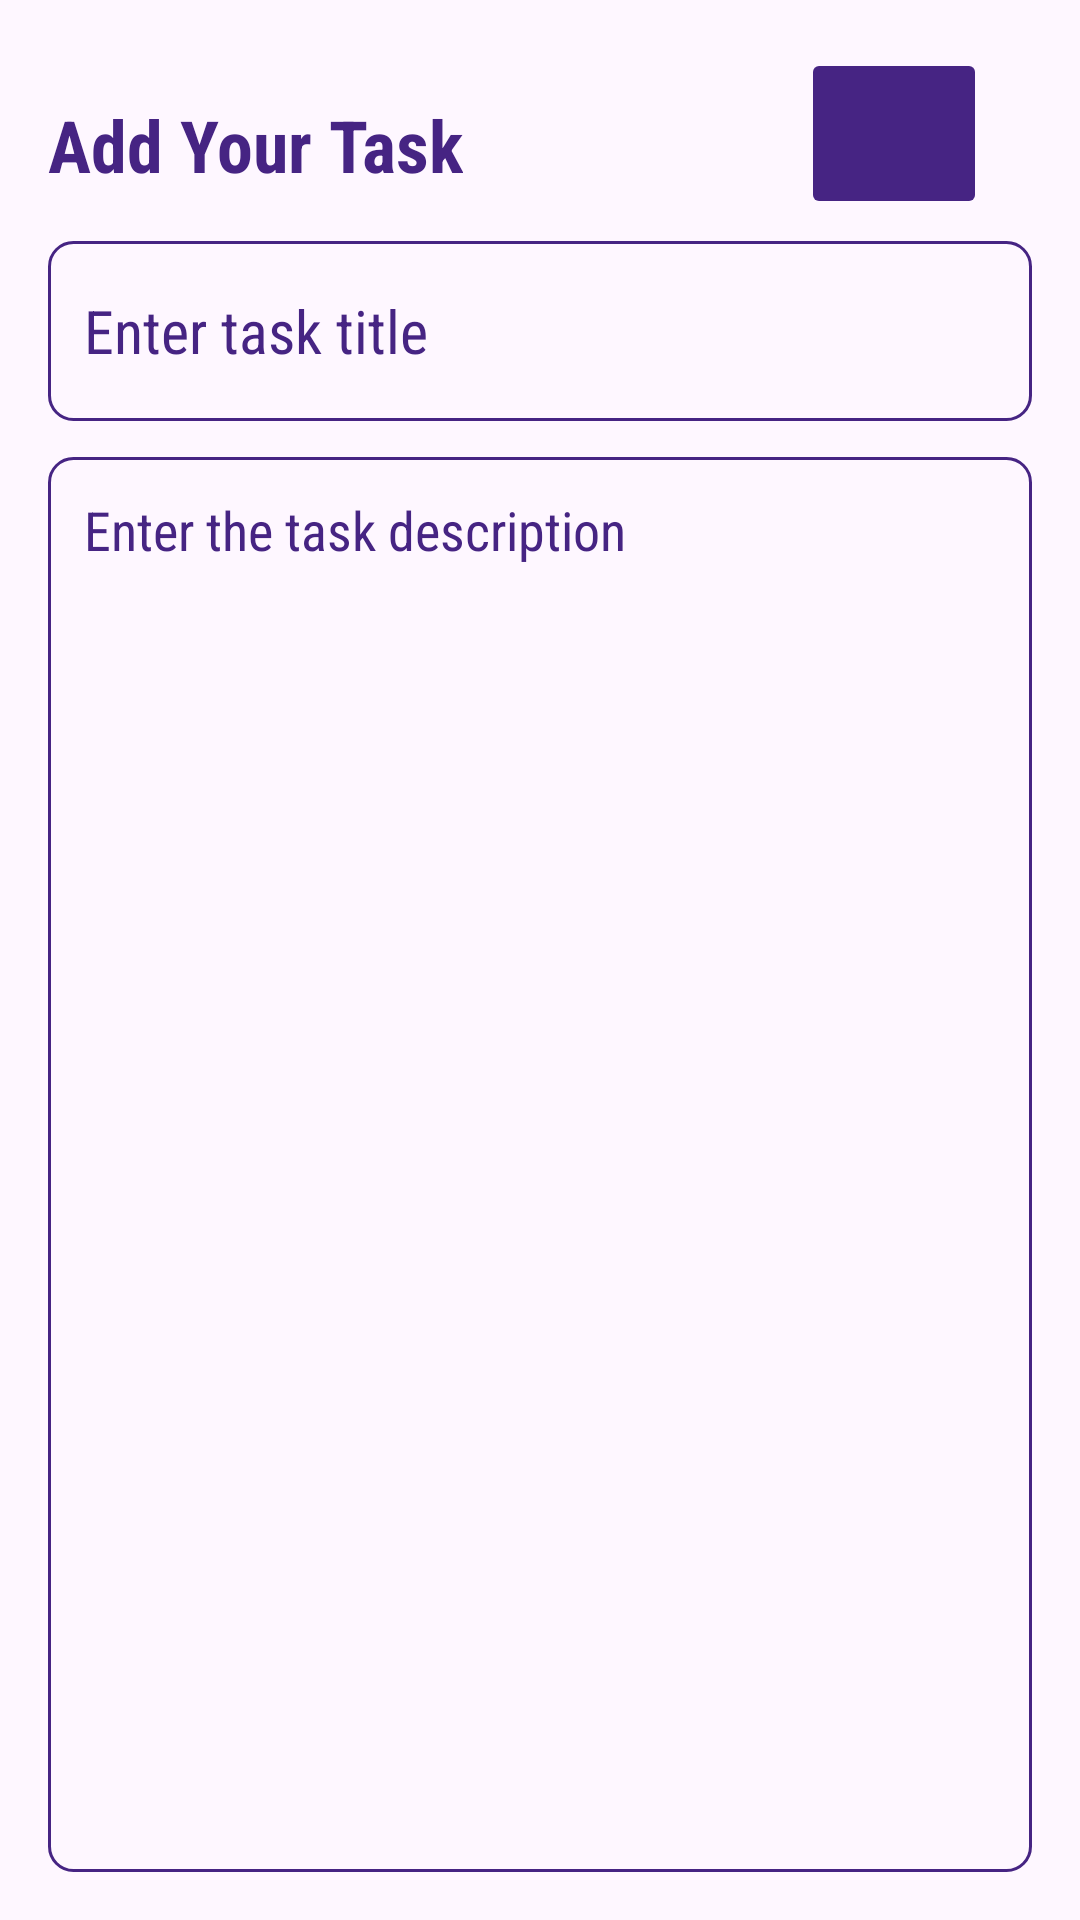

This screen was rendered from an Android layout file. Write that file and the resources it references.
<!-- AndroidManifest.xml: application theme Theme.TASK4U -->
<!-- res/layout/activity_add_note.xml -->
<?xml version="1.0" encoding="utf-8"?>
<RelativeLayout xmlns:android="http://schemas.android.com/apk/res/android"
    xmlns:tools="http://schemas.android.com/tools"
    android:layout_width="match_parent"
    android:layout_height="match_parent"
    android:background="@drawable/bg4app"
    android:orientation="vertical"
    android:padding="16dp"
    tools:context=".AddNoteActivity">

  <TextView
      android:id="@+id/addNoteHeading"
      android:layout_width="wrap_content"
      android:layout_height="wrap_content"
      android:layout_alignParentTop="true"
      android:layout_marginTop="16dp"
      android:fontFamily="sans-serif-condensed"
      android:text="Add Your Task"
      android:textColor="@color/purple"
      android:textSize="24sp"
      android:textStyle="bold" />

  <ImageButton
      android:id="@+id/saveButton"
      android:layout_width="62dp"
      android:layout_height="57dp"
      android:layout_alignParentEnd="true"
      android:layout_marginEnd="15dp"
      android:backgroundTint="@color/purple"
      android:src="@drawable/baseline_add_task_24" />

  <EditText
      android:id="@+id/titleEditText"
      android:layout_width="match_parent"
      android:layout_height="60dp"
      android:layout_below="@+id/addNoteHeading"
      android:layout_marginTop="16dp"
      android:background="@drawable/purple_border"
      android:fontFamily="sans-serif-condensed"
      android:hint="Enter task title"
      android:maxLines="1"
      android:padding="12dp"
      android:textColor="@color/purple"
      android:textColorHint="@color/purple"
      android:textSize="20sp" />

  <EditText
      android:id="@+id/contentEditText"
      android:layout_width="match_parent"
      android:layout_height="match_parent"
      android:layout_below="@+id/titleEditText"
      android:layout_marginTop="12dp"
      android:background="@drawable/purple_border"
      android:fontFamily="sans-serif-condensed"
      android:gravity="top"
      android:hint="Enter the task description"
      android:padding="12dp"
      android:textColor="@color/purple"
      android:textColorHint="@color/purple"
      android:textSize="18sp" />


</RelativeLayout>
<!-- resources referenced by this layout -->
<resources>
  <color name="purple">#462483</color>
  <!-- drawable purple_border (drawable) -->
  <?xml version="1.0" encoding="utf-8"?>
  <shape xmlns:android="http://schemas.android.com/apk/res/android" android:shape="rectangle">
  
      <stroke
          android:width="1dp"
          android:color="@color/purple"/>
  
      <corners
          android:radius="8dp"/>
  </shape>
  <style name="Theme.TASK4U" parent="Base.Theme.TASK4U" />
  <style name="Base.Theme.TASK4U" parent="Theme.Material3.DayNight.NoActionBar">
          
          
      </style>
</resources>
